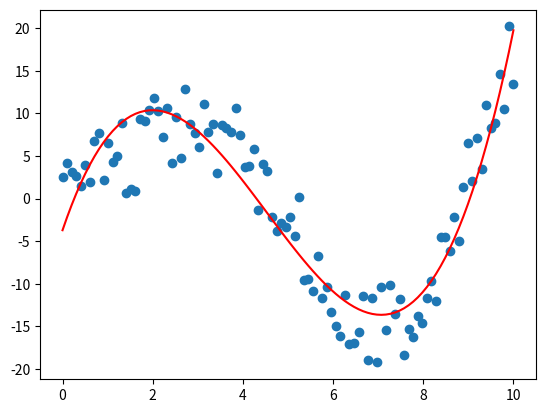

This chart was generated by the following Python code:
import numpy as np
import matplotlib.pyplot as plt
import scipy.optimize as opt

np.random.seed(0)
noise = 10
def f(x):
    delta = (np.random.rand(x.shape[0]) - 0.5) * noise
    return 2.5*x * np.sin(0.7 * x) + 2 + delta

x = np.linspace(0,10,100)
y = f(x)

# f(x) = ax3 + bx² + cx + d
model = lambda x,a,b,c,d: a*x**3 + b*x**2 + c*x + d
# g(x) = ax * sin(bx) + c


weigth, conv = opt.curve_fit(model, x, y) #bounds=([1,3,1], [0.1,1,2]))
print(weigth)
print(conv)
a,b,c,d = weigth

plt.scatter(x, y)
plt.plot(x, model(x,a,b,c,d), color="red")
plt.show()
